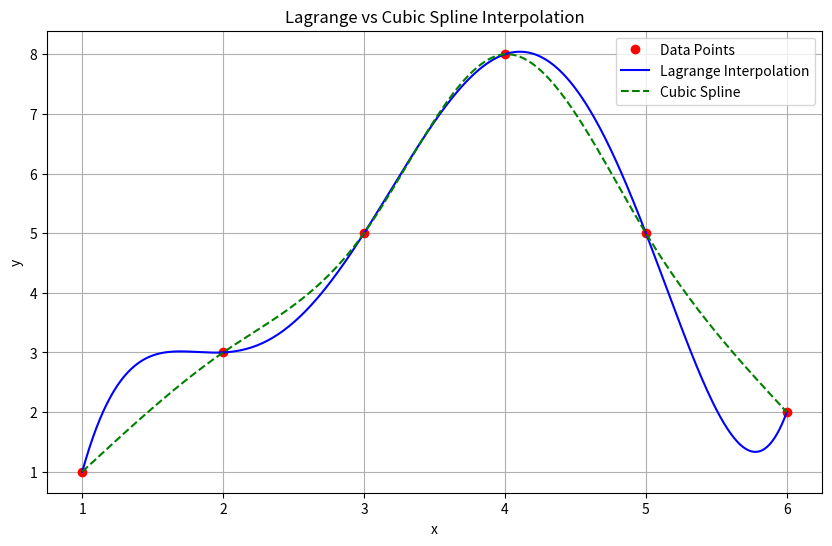

This figure's Python source:
import numpy as np
import sympy as sp
import matplotlib.pyplot as plt
from scipy.interpolate import CubicSpline

x_data = np.array([1, 2, 3, 4, 5, 6], dtype=float)
y_data = np.array([1, 3, 5, 8, 5, 2], dtype=float)

x = sp.Symbol('x')
n = len(x_data)

P = 0
for i in range(n):
    L_i = 1
    for j in range(n):
        if i != j:
            L_i *= (x - x_data[j]) / (x_data[i] - x_data[j])
    P += y_data[i] * L_i

P = sp.expand(P)

print("Lagrange Polynomial:")
print(P)
print("\nLagrange Coefficients (Highest degree first):")
print(sp.Poly(P, x).all_coeffs())

cs = CubicSpline(x_data, y_data, bc_type='natural')

print("\nCubic Spline Coefficients per interval:")
for i in range(len(x_data) - 1):
    a = cs.c[0, i]
    b = cs.c[1, i]
    c = cs.c[2, i]
    d = cs.c[3, i]
    print(f"\nInterval [{x_data[i]}, {x_data[i+1]}]:")
    print(f"S{i}(x) = {a:.6f}(x-{x_data[i]})^3 + {b:.6f}(x-{x_data[i]})^2 + {c:.6f}(x-{x_data[i]}) + {d:.6f}")

xx = np.linspace(1, 6, 400)
P_func = sp.lambdify(x, P, 'numpy')
yy_lagrange = P_func(xx)
yy_spline = cs(xx)

plt.figure(figsize=(10, 6))
plt.plot(x_data, y_data, 'ro', label='Data Points')
plt.plot(xx, yy_lagrange, 'b-', label='Lagrange Interpolation')
plt.plot(xx, yy_spline, 'g--', label='Cubic Spline')
plt.legend()
plt.grid(True)
plt.xlabel('x')
plt.ylabel('y')
plt.title('Lagrange vs Cubic Spline Interpolation')
plt.show()
